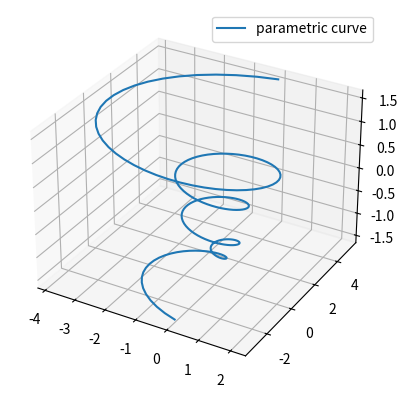

This chart was generated by the following Python code:
import matplotlib as mpl
from mpl_toolkits.mplot3d import Axes3D
import numpy as np
import matplotlib.pyplot as plt

mpl.rcParams['legend.fontsize'] = 10
fig = plt.figure()
ax = fig.add_subplot(111, projection='3d') 
theta = np.linspace(-4 * np.pi , 4 * np.pi , 200)
z = np.linspace(-4 , 4 , 200) * 0.4

r = z ** 3 + 1
x = r * np.sin(theta)
y = r * np.cos(theta)
ax.plot(x , y , z , label = 'parametric curve')
ax.legend()

plt.show()